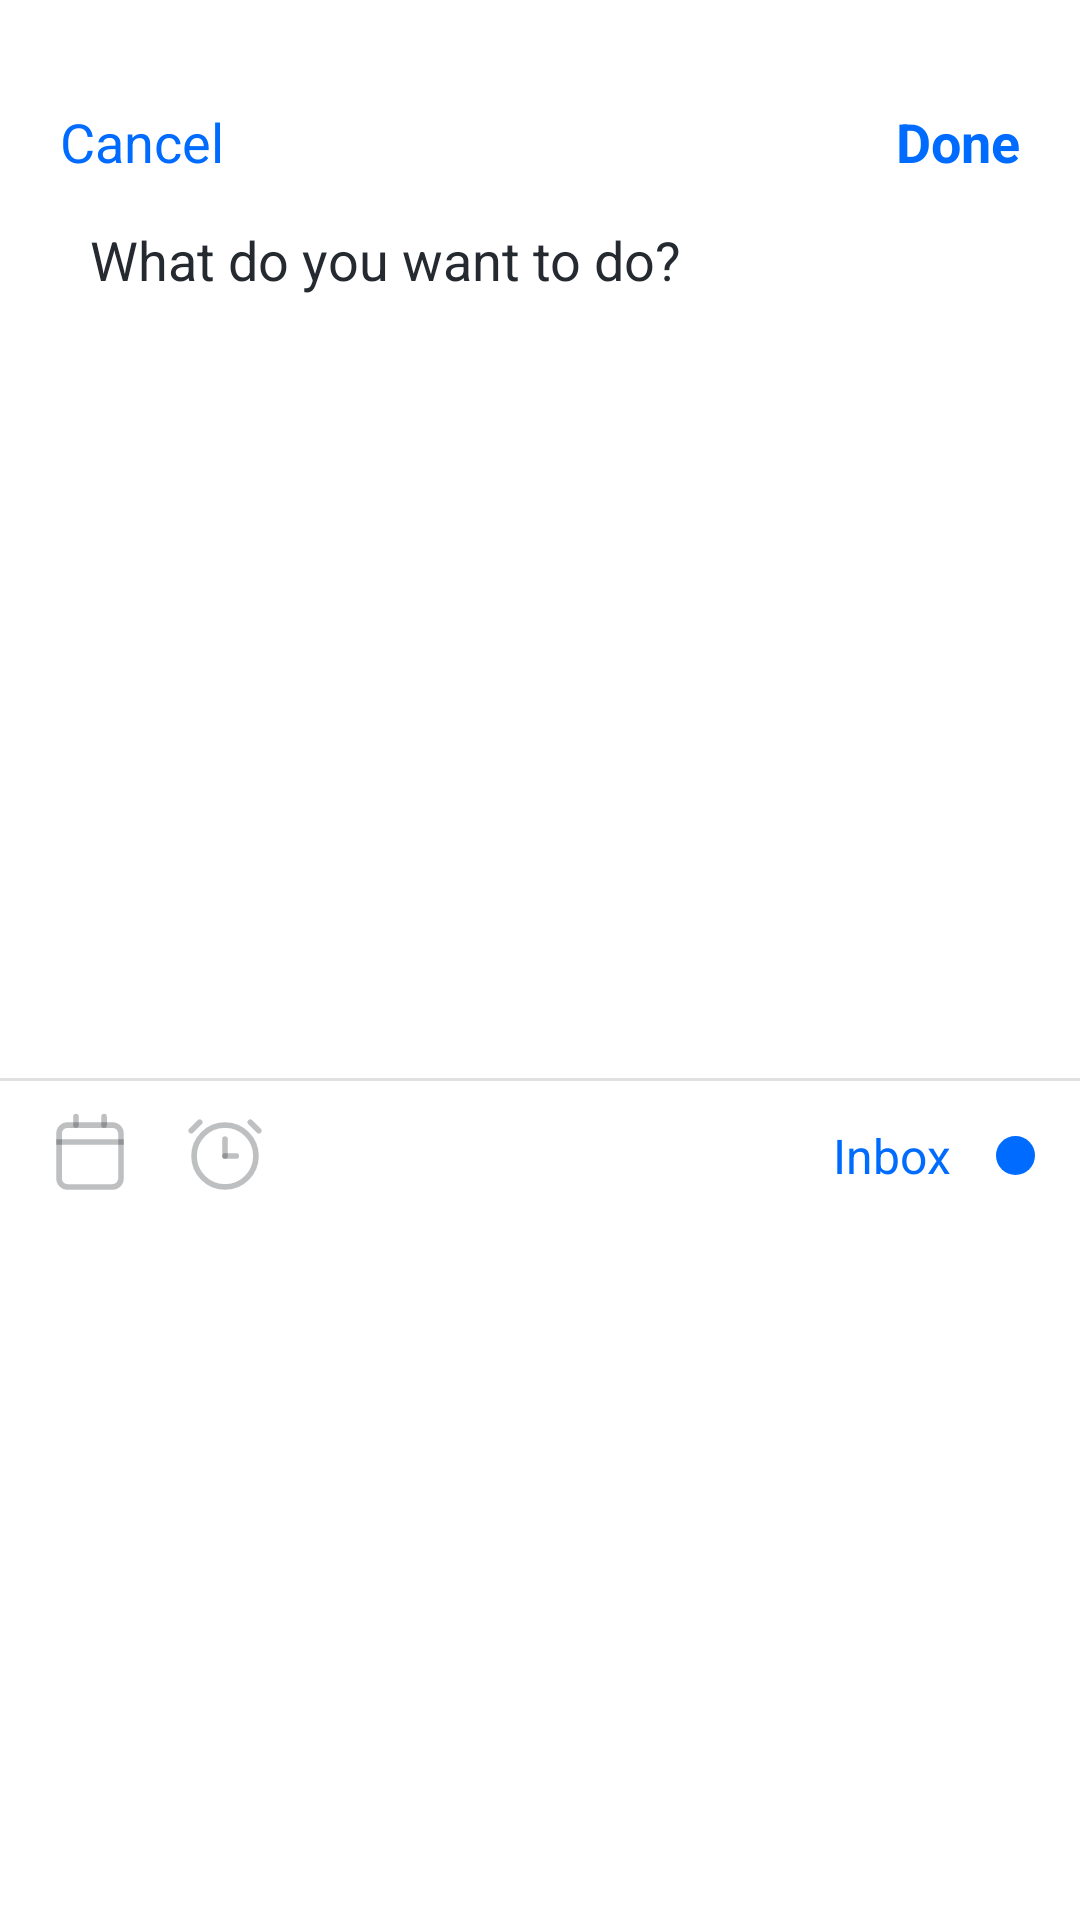

Produce the Android XML layout that renders to this screen, including the resource entries it uses.
<!-- AndroidManifest.xml: application theme Theme.ToDoAppMvc -->
<!-- res/layout/fragment_add_task.xml -->
<?xml version="1.0" encoding="utf-8"?>
<androidx.constraintlayout.widget.ConstraintLayout xmlns:android="http://schemas.android.com/apk/res/android"
    xmlns:app="http://schemas.android.com/apk/res-auto"
    xmlns:tools="http://schemas.android.com/tools"
    android:layout_width="match_parent"
    android:layout_height="match_parent"
    tools:context=".view.AddTaskFragment">

    <LinearLayout
        android:id="@+id/top_ln"
        android:layout_width="match_parent"
        android:layout_height="wrap_content"
        android:layout_marginTop="35dp"
        android:orientation="horizontal"
        android:paddingStart="20dp"
        android:paddingEnd="20dp"
        app:layout_constraintLeft_toLeftOf="parent"
        app:layout_constraintRight_toRightOf="parent"
        app:layout_constraintTop_toTopOf="parent">

        <TextView
            android:id="@+id/cancel"
            android:layout_width="wrap_content"
            android:layout_height="wrap_content"
            android:text="@string/cancel"
            android:textColor="@color/blue"
            android:textSize="18sp"
            android:textStyle="normal" />

        <Space
            android:layout_width="0dp"
            android:layout_height="wrap_content"
            android:layout_weight="1" />

        <TextView
            android:id="@+id/done"
            android:layout_width="wrap_content"
            android:layout_height="wrap_content"
            android:text="@string/done"
            android:textColor="@color/blue"
            android:textSize="18sp"
            android:textStyle="bold" />

    </LinearLayout>

    <LinearLayout
        android:id="@+id/edit_area"
        android:layout_width="match_parent"
        android:layout_height="300dp"
        android:gravity="top"
        android:maxHeight="300dp"
        android:orientation="horizontal"
        android:padding="15dp"
        app:layout_constraintLeft_toLeftOf="parent"
        app:layout_constraintTop_toBottomOf="@id/top_ln">

        <LinearLayout
            android:layout_width="match_parent"
            android:layout_height="wrap_content"
            android:gravity="center_vertical"
            android:orientation="horizontal">

            <ImageView
                android:id="@+id/select"
                android:layout_width="wrap_content"
                android:layout_height="wrap_content"
                android:src="@drawable/ic_unmarked"
                android:visibility="gone" />

            <LinearLayout
                android:layout_width="match_parent"
                android:layout_height="wrap_content"
                android:orientation="vertical">

                <EditText
                    android:id="@+id/task_name"
                    android:layout_width="match_parent"
                    android:layout_height="wrap_content"
                    android:layout_marginStart="15dp"
                    android:layout_weight="1"
                    android:background="@null"
                    android:hint="What do you want to do?"
                    android:textColorHint="@color/grey"
                    android:textSize="18sp" />

                <LinearLayout
                    android:layout_width="wrap_content"
                    android:layout_height="wrap_content"
                    android:layout_marginStart="15dp"
                    android:layout_marginTop="5dp"
                    android:gravity="center"
                    android:orientation="horizontal">

                    <ImageView
                        android:id="@+id/calendar1"
                        android:layout_width="16dp"
                        android:layout_height="16dp"
                        android:src="@drawable/ic_calendar"
                        android:visibility="invisible" />

                    <TextView
                        android:id="@+id/calendar_date"
                        android:layout_width="wrap_content"
                        android:layout_height="wrap_content"
                        android:layout_marginStart="5dp"
                        android:fontFamily="@font/sf_pro"
                        android:text="Today"
                        android:textColor="@color/grey"
                        android:textSize="14sp"
                        android:visibility="invisible" />

                    <ImageView
                        android:id="@+id/alarm1"
                        android:layout_width="16dp"
                        android:layout_height="16dp"
                        android:layout_marginStart="15dp"
                        android:src="@drawable/ic_alarm"
                        android:visibility="invisible" />

                    <TextView
                        android:id="@+id/alarm_time"
                        android:layout_width="wrap_content"
                        android:layout_height="wrap_content"
                        android:layout_marginStart="5dp"
                        android:fontFamily="@font/sf_pro"
                        android:text="0:00 am"
                        android:textColor="@color/grey"
                        android:textSize="14sp"
                        android:visibility="invisible" />
                </LinearLayout>
            </LinearLayout>

            <androidx.cardview.widget.CardView
                android:layout_width="13dp"
                android:layout_height="13dp"
                app:cardCornerRadius="13dp"
                app:cardElevation="0dp">

                <LinearLayout
                    android:id="@+id/category_color"
                    android:layout_width="match_parent"
                    android:layout_height="match_parent"
                    android:background="@color/blue"
                    android:orientation="horizontal" />
            </androidx.cardview.widget.CardView>
        </LinearLayout>
    </LinearLayout>

    <com.google.android.material.divider.MaterialDivider
        android:id="@+id/divider"
        android:layout_width="match_parent"
        android:layout_height="wrap_content"
        app:layout_constraintTop_toBottomOf="@id/edit_area" />

    <LinearLayout
        android:id="@+id/ln_2"
        android:layout_width="match_parent"
        android:layout_height="wrap_content"
        android:gravity="center_vertical"
        android:orientation="horizontal"
        android:paddingStart="15dp"
        android:paddingTop="10dp"
        android:paddingEnd="15dp"
        app:layout_constraintLeft_toLeftOf="parent"
        app:layout_constraintRight_toRightOf="parent"
        app:layout_constraintTop_toBottomOf="@id/divider">

        <ImageView
            android:id="@+id/calendar"
            android:layout_width="30dp"
            android:layout_height="30dp"
            android:src="@drawable/ic_calendar" />

        <ImageView
            android:id="@+id/alarm"
            android:layout_width="30dp"
            android:layout_height="30dp"
            android:layout_marginStart="15dp"
            android:src="@drawable/ic_alarm" />

        <Space
            android:layout_width="match_parent"
            android:layout_height="wrap_content"
            android:layout_weight="1" />

        <TextView
            android:id="@+id/category_name"
            android:layout_width="wrap_content"
            android:layout_height="wrap_content"
            android:layout_marginEnd="15dp"
            android:text="Inbox"
            android:textColor="@color/blue"
            android:textSize="16sp" />

        <androidx.cardview.widget.CardView
            android:layout_width="13dp"
            android:layout_height="13dp"
            app:cardCornerRadius="13dp"
            app:cardElevation="0dp">

            <LinearLayout
                android:id="@+id/category_color2"
                android:layout_width="match_parent"
                android:layout_height="match_parent"
                android:background="@color/blue"
                android:orientation="horizontal" />
        </androidx.cardview.widget.CardView>
    </LinearLayout>

    <androidx.recyclerview.widget.RecyclerView
        android:id="@+id/category_rv"
        android:layout_width="match_parent"
        android:layout_height="0dp"
        android:padding="10dp"
        app:layoutManager="androidx.recyclerview.widget.LinearLayoutManager"
        app:layout_constraintBottom_toBottomOf="parent"
        app:layout_constraintLeft_toLeftOf="parent"
        app:layout_constraintRight_toRightOf="parent"
        app:layout_constraintTop_toBottomOf="@id/ln_2"
        tools:listitem="@layout/category_item" />

</androidx.constraintlayout.widget.ConstraintLayout>
<!-- res/layout/category_item.xml (included above) -->
<?xml version="1.0" encoding="utf-8"?>
<androidx.cardview.widget.CardView xmlns:android="http://schemas.android.com/apk/res/android"
    xmlns:app="http://schemas.android.com/apk/res-auto"
    android:id="@+id/container"
    android:layout_width="match_parent"
    android:layout_height="wrap_content"
    android:layout_margin="5dp"
    app:cardCornerRadius="10dp"
    app:cardElevation="0dp">

    <LinearLayout
        android:id="@+id/ln"
        android:layout_width="match_parent"
        android:layout_height="match_parent"
        android:background="@color/blue"
        android:orientation="horizontal"
        android:padding="15dp">

        <LinearLayout
            android:layout_width="0dp"
            android:layout_height="match_parent"
            android:layout_weight="1"
            android:orientation="vertical">

            <TextView
                android:id="@+id/category_name"
                android:layout_width="match_parent"
                android:layout_height="wrap_content"
                android:fontFamily="@font/sf_pro"
                android:maxLines="1"
                android:text="Title"
                android:textColor="@color/white"
                android:textSize="20sp"
                android:textStyle="bold" />

            <TextView
                android:id="@+id/category_task"
                android:layout_width="match_parent"
                android:layout_height="wrap_content"
                android:fontFamily="@font/sf_pro"
                android:text="1 task"
                android:textColor="@color/white"
                android:textSize="15sp" />
        </LinearLayout>

        <ImageView
            android:id="@+id/category_select"
            android:layout_width="wrap_content"
            android:layout_height="match_parent"
            android:src="@drawable/ic_checked"
            android:visibility="invisible" />
    </LinearLayout>

</androidx.cardview.widget.CardView>
<!-- resources referenced by this layout -->
<resources>
  <color name="blue">#006CFF</color>
  <color name="grey">#252A31</color>
  <color name="white">#FFFFFFFF</color>
  <!-- drawable ic_calendar (drawable) -->
  <vector xmlns:android="http://schemas.android.com/apk/res/android"
      android:width="24dp"
      android:height="24dp"
      android:viewportWidth="16"
      android:viewportHeight="16">
    <path
        android:strokeWidth="1"
        android:pathData="M4,2.5L12,2.5A1.5,1.5 0,0 1,13.5 4L13.5,12A1.5,1.5 0,0 1,12 13.5L4,13.5A1.5,1.5 0,0 1,2.5 12L2.5,4A1.5,1.5 0,0 1,4 2.5z"
        android:strokeAlpha="0.3"
        android:fillColor="#00000000"
        android:strokeColor="#252A31"
        android:fillAlpha="0.3"/>
    <path
        android:strokeWidth="1"
        android:pathData="M2.5,5.5H13.5"
        android:strokeAlpha="0.3"
        android:fillColor="#00000000"
        android:strokeColor="#252A31"
        android:fillAlpha="0.3"
        android:strokeLineCap="square"/>
    <path
        android:strokeWidth="1"
        android:pathData="M5.5,1V2.5"
        android:strokeAlpha="0.3"
        android:fillColor="#00000000"
        android:strokeColor="#252A31"
        android:fillAlpha="0.3"
        android:strokeLineCap="round"/>
    <path
        android:strokeWidth="1"
        android:pathData="M10.5,1V2.5"
        android:strokeAlpha="0.3"
        android:fillColor="#00000000"
        android:strokeColor="#252A31"
        android:fillAlpha="0.3"
        android:strokeLineCap="round"/>
  </vector>
  <!-- drawable ic_checked (drawable) -->
  <vector xmlns:android="http://schemas.android.com/apk/res/android"
      android:width="28dp"
      android:height="28dp"
      android:viewportWidth="28"
      android:viewportHeight="28">
    <path
        android:pathData="M14,28C21.732,28 28,21.732 28,14C28,6.268 21.732,0 14,0C6.268,0 0,6.268 0,14C0,21.732 6.268,28 14,28Z"
        android:fillColor="#ffffff"
        android:fillType="evenOdd"/>
    <path
        android:pathData="M10.6398,16.1114C11.4213,16.8955 12.6912,16.8955 13.4727,16.1114L20.2634,9.2989C20.6606,8.9004 21.3048,8.9004 21.702,9.2989C22.0993,9.6975 22.0993,10.3437 21.702,10.7422L12.772,19.7011C12.3747,20.0996 11.7306,20.0996 11.3333,19.7011C11.3088,19.6765 11.2858,19.651 11.2643,19.6246L7.298,15.6455C6.9007,15.2469 6.9007,14.6007 7.298,14.2022C7.6952,13.8036 8.3394,13.8036 8.7366,14.2022L10.6398,16.1114Z"
        android:fillColor="#006CFF"
        android:fillType="evenOdd"/>
  </vector>
  <!-- drawable ic_unmarked (drawable) -->
  <vector xmlns:android="http://schemas.android.com/apk/res/android"
      android:width="28dp"
      android:height="28dp"
      android:viewportWidth="28"
      android:viewportHeight="28">
    <path
        android:pathData="M28,14C28,21.732 21.732,28 14,28C6.268,28 0,21.732 0,14C0,6.268 6.268,0 14,0C21.732,0 28,6.268 28,14ZM26,14C26,20.6274 20.6274,26 14,26C7.3726,26 2,20.6274 2,14C2,7.3726 7.3726,2 14,2C20.6274,2 26,7.3726 26,14Z"
        android:strokeAlpha="0.2"
        android:fillColor="#252A31"
        android:fillType="evenOdd"
        android:fillAlpha="0.2"/>
  </vector>
  <string name="cancel">Cancel</string>
  <string name="done">Done</string>
  <style name="Theme.ToDoAppMvc" parent="Theme.MaterialComponents.DayNight.NoActionBar">
          <item name="colorPrimary">@color/purple_500</item>
          <item name="colorPrimaryVariant">@color/purple_700</item>
          <item name="colorOnPrimary">@color/white</item>
          
          <item name="colorSecondary">@color/teal_200</item>
          <item name="colorSecondaryVariant">@color/teal_700</item>
          <item name="colorOnSecondary">@color/black</item>
          
          <item name="android:navigationBarColor">@android:color/transparent</item>
          <item name="android:windowLightStatusBar" tools:targetApi="m">true</item>
          
          <item name="android:statusBarColor">@android:color/transparent</item>
          
      </style>
  <color name="purple_500">#376BE3</color>
  <color name="purple_700">#FF3700B3</color>
  <color name="teal_200">#FF03DAC5</color>
  <color name="teal_700">#FF018786</color>
  <color name="black">#FF000000</color>
</resources>
